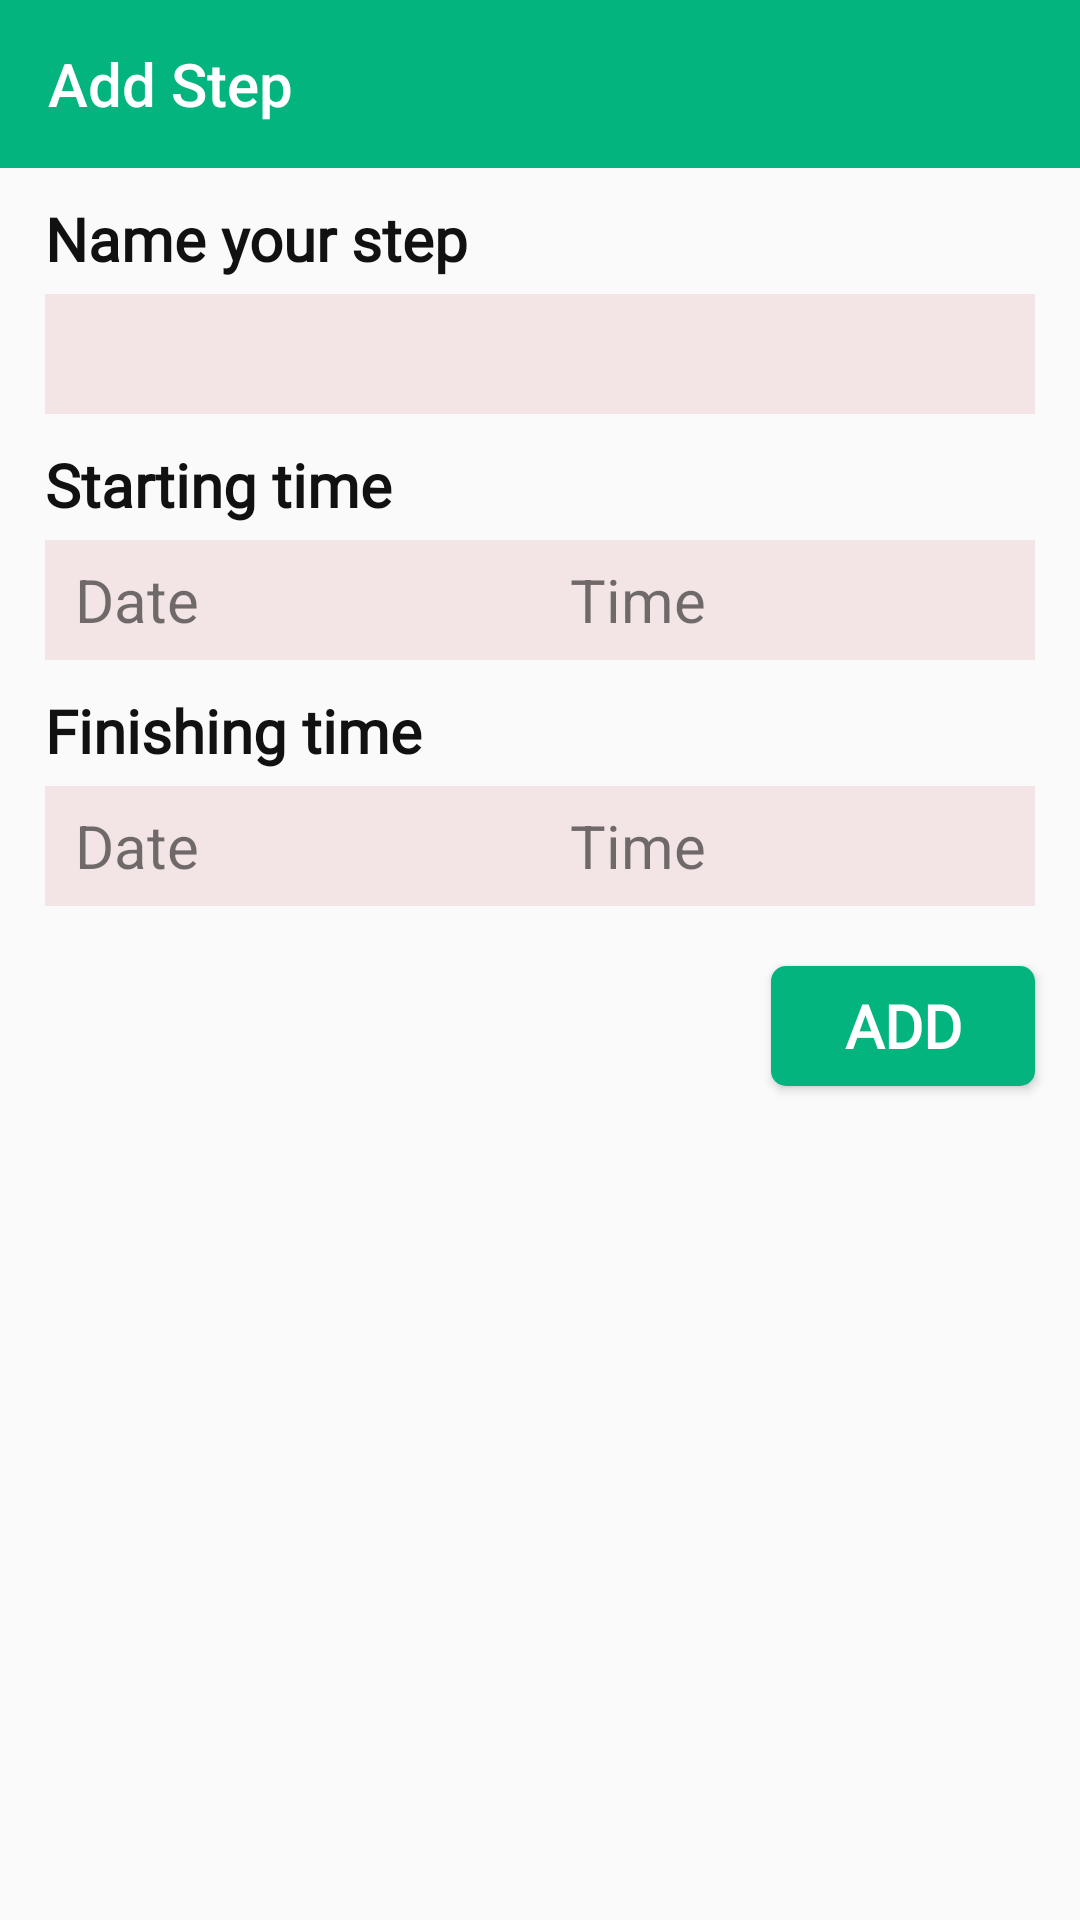

Reconstruct the res/layout file that produces this screen, plus the resources it refers to.
<!-- AndroidManifest.xml: application theme AppTheme -->
<!-- res/layout/add_map.xml -->
<?xml version="1.0" encoding="utf-8"?>
<LinearLayout xmlns:android="http://schemas.android.com/apk/res/android"
    xmlns:app="http://schemas.android.com/apk/res-auto"
    android:id="@+id/add_map"
    android:layout_width="match_parent"
    android:layout_height="match_parent"
    android:orientation="vertical">

    <androidx.appcompat.widget.Toolbar
        android:layout_width="match_parent"
        android:layout_height="?attr/actionBarSize"
        app:title="@string/add_step"
        android:background="#03B47F"
        app:titleTextColor="#fff"
        android:id="@+id/toolbar"/>

    <TextView
        android:id="@+id/tv_map_name"
        android:layout_width="wrap_content"
        android:layout_height="wrap_content"
        android:text="@string/name_your_step"
        android:fontFamily="@font/goudy_bookletter_1911"
        android:textSize="@dimen/base_size"
        android:layout_marginStart="15dp"
        android:layout_marginTop="10dp"
        android:textStyle="bold"
        android:textColor="#111"/>

    <EditText
        android:id="@+id/edit_map_name"
        android:layout_width="match_parent"
        android:layout_height="40dp"
        android:background="@color/grey"
        android:layout_marginLeft="15dp"
        android:layout_marginRight="15dp"
        android:layout_marginTop="5dp"
        android:paddingLeft="15dp"
        android:paddingRight="15dp"
        android:singleLine="true"/>

    <TextView
        android:id="@+id/tv_start_time"
        android:layout_width="wrap_content"
        android:layout_height="wrap_content"
        android:text="@string/starting_time"
        android:fontFamily="@font/goudy_bookletter_1911"
        android:textSize="@dimen/base_size"
        android:layout_marginStart="15dp"
        android:layout_marginTop="10dp"
        android:textColor="#111"
        android:textStyle="bold"/>

    <LinearLayout
        android:layout_width="match_parent"
        android:layout_height="wrap_content"
        android:orientation="horizontal"
        android:weightSum="2"
        android:layout_marginLeft="15dp"
        android:layout_marginRight="15dp"
        android:background="@color/grey"
        android:layout_marginTop="5dp">

        <TextView
            android:id="@+id/start_date"
            android:layout_width="0dp"
            android:layout_height="40dp"
            android:text="@string/date"
            android:textSize="20dp"
            android:layout_weight="1"
            android:paddingLeft="10dp"
            android:gravity="center_vertical"/>

        <TextView
            android:id="@+id/start_time"
            android:layout_width="0dp"
            android:layout_height="40dp"
            android:text="@string/time"
            android:textSize="20dp"
            android:layout_weight="1"
            android:paddingLeft="10dp"
            android:gravity="center_vertical"/>
    </LinearLayout>

    <TextView
        android:id="@+id/tv_stop_time"
        android:layout_width="match_parent"
        android:layout_height="wrap_content"
        android:text="@string/finishing_time"
        android:fontFamily="@font/goudy_bookletter_1911"
        android:textSize="20dp"
        android:layout_marginLeft="15dp"
        android:layout_marginTop="10dp"
        android:textColor="#111"
        android:textStyle="bold"/>

    <LinearLayout
        android:layout_width="match_parent"
        android:layout_height="40dp"
        android:background="@color/grey"
        android:orientation="horizontal"
        android:layout_marginLeft="15dp"
        android:layout_marginRight="15dp"
        android:layout_marginTop="5dp">

        <TextView
            android:id="@+id/stop_date"
            android:layout_width="0dp"
            android:layout_height="match_parent"
            android:text="@string/date"
            android:textSize="20dp"
            android:gravity="center_vertical"
            android:layout_weight="1"
            android:paddingLeft="10dp"/>

        <TextView
            android:id="@+id/stop_time"
            android:layout_width="0dp"
            android:layout_height="match_parent"
            android:layout_weight="1"
            android:text="@string/time"
            android:textSize="20dp"
            android:gravity="center_vertical"
            android:paddingLeft="10dp"/>
    </LinearLayout>
    <Button
        android:id="@+id/btn_add_map"
        android:layout_width="wrap_content"
        android:layout_height="40dp"
        android:layout_gravity="right"
        android:layout_marginTop="20dp"
        android:layout_marginRight="15dp"
        android:background="@drawable/ic_custom_button_blue"
        android:text="@string/add"
        android:fontFamily="@font/goudy_bookletter_1911"
        android:textColor="#ffff"
        android:textSize="@dimen/base_size"
        android:textStyle="bold"/>
</LinearLayout>
<!-- resources referenced by this layout -->
<resources>
  <color name="grey">#F3E5E5</color>
  <dimen name="base_size">20dp</dimen>
  <!-- drawable ic_custom_button_blue (drawable) -->
  <?xml version="1.0" encoding="utf-8"?>
  <shape android:shape="rectangle" xmlns:android="http://schemas.android.com/apk/res/android">
      <corners android:radius="5dp"/>
      <solid android:color="@color/blue"/>
      <padding android:bottom="5dp"
          android:top="5dp"
          android:left="20dp"
          android:right="20dp"/>
  </shape>
  <string name="add">Add</string>
  <string name="add_step">Add Step</string>
  <string name="date">Date</string>
  <string name="finishing_time">Finishing time</string>
  <string name="name_your_step">Name your step</string>
  <string name="starting_time">Starting time</string>
  <string name="time">Time</string>
  <style name="AppTheme" parent="Theme.AppCompat.Light.NoActionBar">
          
          <item name="colorPrimary">@color/colorPrimary</item>
          <item name="colorPrimaryDark">@color/colorPrimaryDark</item>
          <item name="colorAccent">@color/colorAccent</item>
      </style>
  <color name="blue">#03B47F</color>
  <color name="colorPrimary">#008577</color>
  <color name="colorPrimaryDark">#00574B</color>
  <color name="colorAccent">#008577</color>
</resources>
